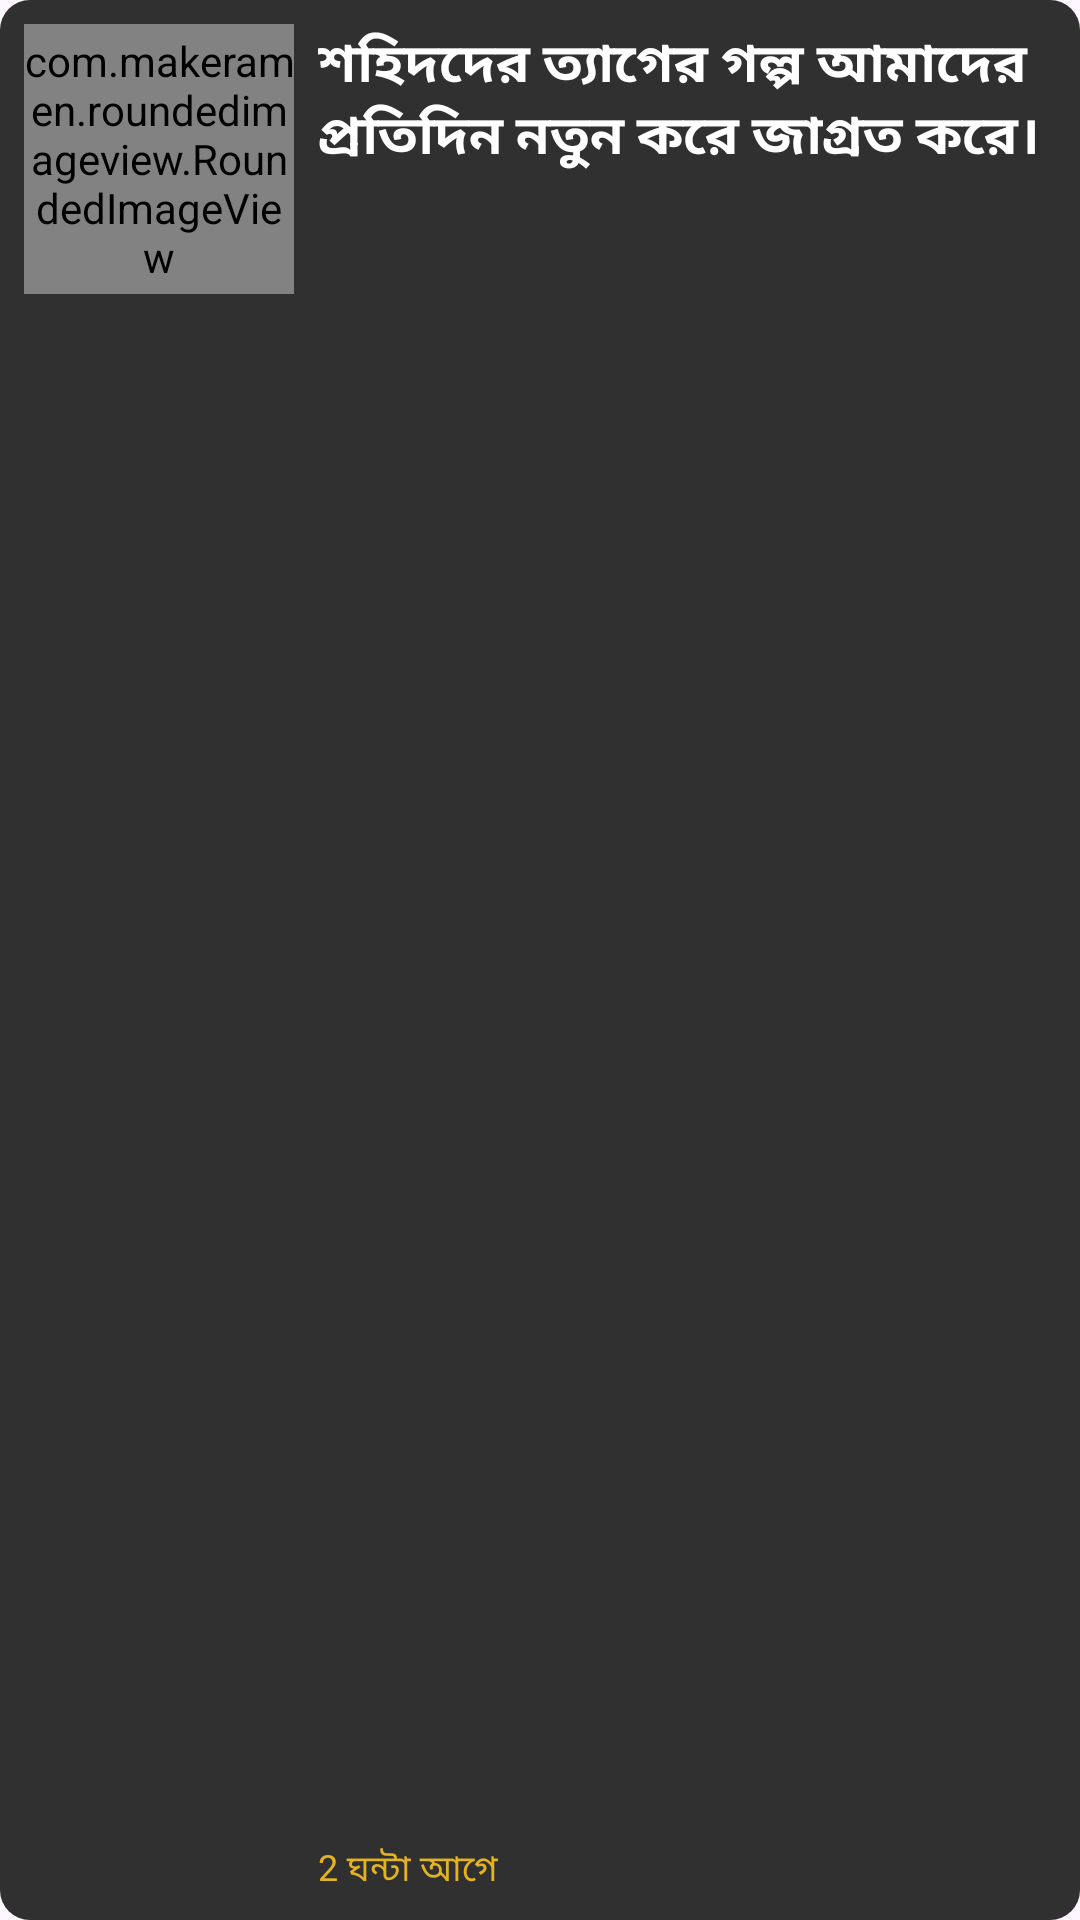

Reconstruct the res/layout file that produces this screen, plus the resources it refers to.
<!-- AndroidManifest.xml: application theme Theme.July2024App -->
<!-- res/layout/sohid_layout2.xml -->
<?xml version="1.0" encoding="utf-8"?>
<androidx.constraintlayout.widget.ConstraintLayout xmlns:android="http://schemas.android.com/apk/res/android"
    xmlns:app="http://schemas.android.com/apk/res-auto"
    xmlns:tools="http://schemas.android.com/tools"
    android:layout_width="match_parent"
    android:layout_height="wrap_content"
    android:background="@drawable/grey_bg"
    android:padding="8dp"
    android:layout_margin="8dp"
    >


    <androidx.constraintlayout.widget.ConstraintLayout
        android:id="@+id/constraintLayout"
        android:layout_width="90dp"
        android:layout_height="90dp"
        app:layout_constraintStart_toStartOf="parent"
        app:layout_constraintTop_toTopOf="parent">

        <com.makeramen.roundedimageview.RoundedImageView
            android:id="@+id/img"
            android:layout_width="match_parent"
            android:layout_height="match_parent"
            android:adjustViewBounds="true"
            android:background="@drawable/grey_bg"
            android:backgroundTint="#65FFFFFF"
            android:scaleType="centerCrop"
            android:src="@drawable/img"
            app:layout_constraintBottom_toBottomOf="parent"
            app:layout_constraintStart_toStartOf="parent"
            app:layout_constraintTop_toTopOf="parent"
            app:riv_border_color="#333333"
            app:riv_corner_radius="10dp" />


    </androidx.constraintlayout.widget.ConstraintLayout>

    <androidx.constraintlayout.widget.ConstraintLayout
        android:id="@+id/constraintLayout2"
        android:layout_width="wrap_content"
        android:layout_height="wrap_content"
        android:layout_margin="8dp"
        android:visibility="gone"
        android:background="@drawable/white_bg"
        android:padding="4dp"
        app:layout_constraintStart_toStartOf="@+id/constraintLayout"
        app:layout_constraintTop_toTopOf="parent">

        <ImageView
            android:id="@+id/imageView4"
            android:layout_width="12dp"
            android:layout_height="12dp"
            app:layout_constraintBottom_toBottomOf="parent"
            app:layout_constraintStart_toStartOf="parent"
            app:layout_constraintTop_toTopOf="parent"
            app:srcCompat="@drawable/fire_icon" />

        <TextView
            android:id="@+id/textView4"
            android:layout_width="wrap_content"
            android:layout_height="wrap_content"
            android:layout_marginStart="4dp"
            android:fontFamily="@font/regular"
            android:text="@string/top_news_text"
            android:textColor="@color/black"
            android:textSize="12sp"
            app:layout_constraintBottom_toBottomOf="parent"
            app:layout_constraintStart_toEndOf="@+id/imageView4"
            app:layout_constraintTop_toTopOf="parent" />
    </androidx.constraintlayout.widget.ConstraintLayout>


    <TextView
        android:id="@+id/titleTxt"
        android:layout_width="0dp"
        android:layout_height="wrap_content"
        android:ellipsize="end"
        android:fontFamily="@font/regular"
        android:maxLines="2"
        android:layout_marginStart="8dp"
        android:text="শহিদদের ত্যাগের গল্প আমাদের প্রতিদিন নতুন করে জাগ্রত করে।"
        android:textColor="@color/white"
        android:textSize="18sp"
        android:textStyle="bold"
        app:layout_constraintEnd_toEndOf="parent"
        app:layout_constraintStart_toEndOf="@+id/constraintLayout"
        app:layout_constraintTop_toTopOf="@+id/constraintLayout" />

    <TextView
        android:id="@+id/timeTxt"
        android:layout_width="wrap_content"
        android:layout_height="wrap_content"
        android:fontFamily="@font/regular"
        android:text="@string/hour_txt"
        android:textColor="@color/yellow_color"
        android:textSize="12dp"
        android:layout_marginStart="8dp"
        app:layout_constraintBottom_toBottomOf="parent"
        app:layout_constraintStart_toEndOf="@+id/constraintLayout" />


</androidx.constraintlayout.widget.ConstraintLayout>
<!-- resources referenced by this layout -->
<resources>
  <color name="black">#FF000000</color>
  <color name="white">#FFFFFFFF</color>
  <color name="yellow_color">#E3B320</color>
  <!-- drawable fire_icon: png bitmap (drawable, 342 bytes) -->
  <!-- drawable grey_bg (drawable) -->
  <?xml version="1.0" encoding="utf-8"?>
  <selector xmlns:android="http://schemas.android.com/apk/res/android">
  <item>
      <shape android:shape="rectangle">
          <corners android:radius="10dp" />
          <solid android:color="@color/secondary_color"/>
      </shape>
  </item>
  </selector>
  <!-- drawable img: png bitmap (drawable, 777638 bytes) -->
  <string name="hour_txt">2 ঘন্টা আগে</string>
  <string name="top_news_text">টপ নিউজ</string>
  <style name="Theme.July2024App" parent="Base.Theme.July2024App" />
  <color name="secondary_color">#303030</color>
  <style name="Base.Theme.July2024App" parent="Theme.Material3.DayNight.NoActionBar">
          
           <item name="colorPrimary">@color/primary_color</item>
      </style>
  <color name="primary_color">#212121</color>
</resources>
